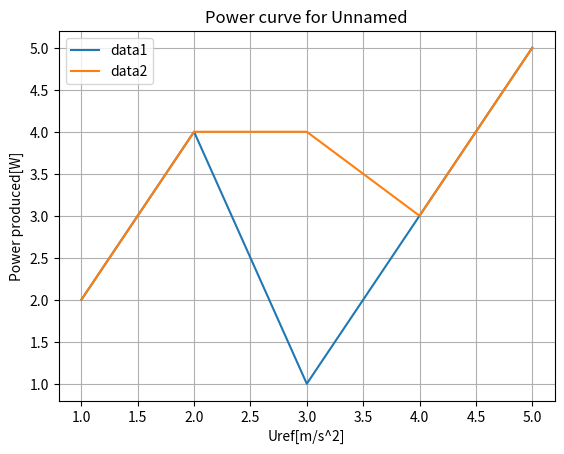

Generate this figure with matplotlib: (Note: this script raises an exception after producing the figure.)
import matplotlib.pyplot as plt
from numpy.typing import NDArray
import numpy as np
def plot_data(*data_arrays, labels=None, dataname:str="Unnamed"):
    for data in data_arrays:
        if not isinstance(data, np.ndarray):
            raise ValueError("All input data must be NumPy arrays")
    for i, data in enumerate(data_arrays):
        plt.plot(data_arrays[i][:, 0], data_arrays[i][:, 1], label=labels[i])
    plt.xlabel("Uref[m/s^2]")
    plt.ylabel("Power produced[W]")
    plt.legend()
    plt.title(f"Power curve for {dataname}")
    plt.grid(True)
    plt.show()
    user_input = input("Do you want to save the plot? (yes/no): ").strip().lower()

    if user_input in ['yes', 'y']:
        save_path = input("Enter the filename (e.g., plot.png): ").strip()
        plt.savefig(save_path, dpi=300, bbox_inches='tight')
        print(f"Plot saved as {save_path}")

if __name__ == "__main__":
    data1 = np.array([[1, 2], [2, 4], [3, 1], [4, 3], [5, 5]])
    data2 = np.array([[1, 2], [2, 4], [3, 4], [4, 3], [5, 5]])
    data_arrays = [data1,data2]
    plot_data(*data_arrays,labels=["data1","data2"])
